Run: headless pygame with SDL's dummy video driver; simulated clock (each Clock.tick advances the game by its frame time, no real sleeping); random seed 0; keys injected as events and as key.get_pressed() state; no mouse input.
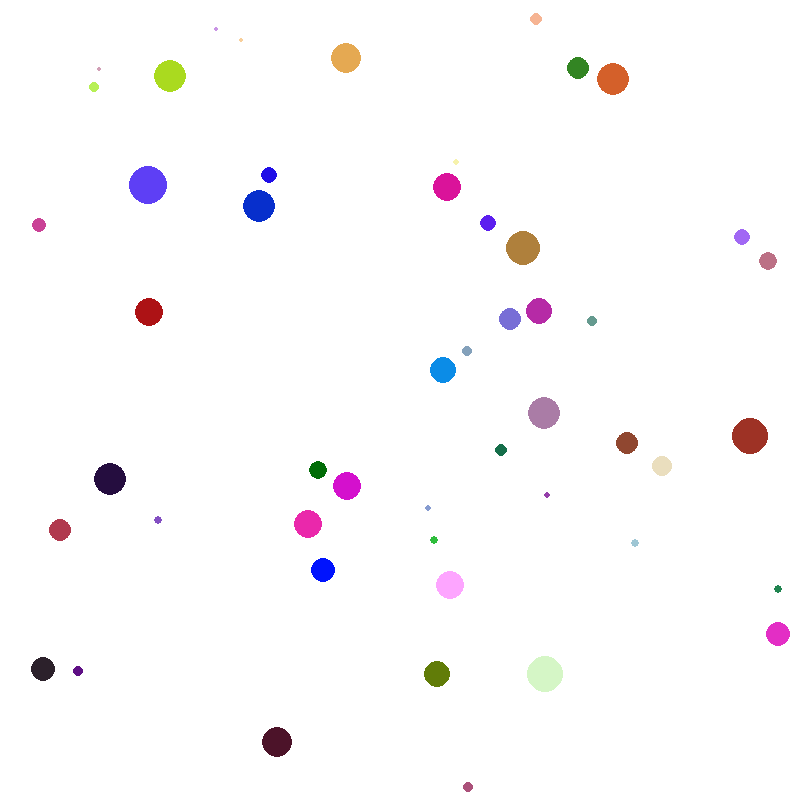
Frame 1 of 4 · flips 1–60 · no input
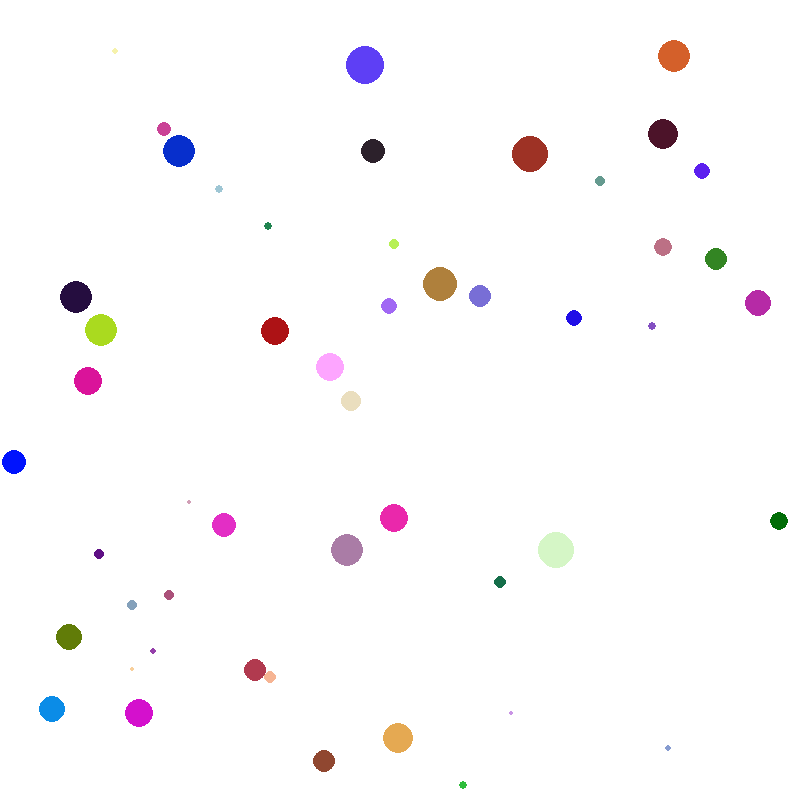
Frame 2 of 4 · flips 61–180 · tapped SPACE, RETURN · held RIGHT (→), D
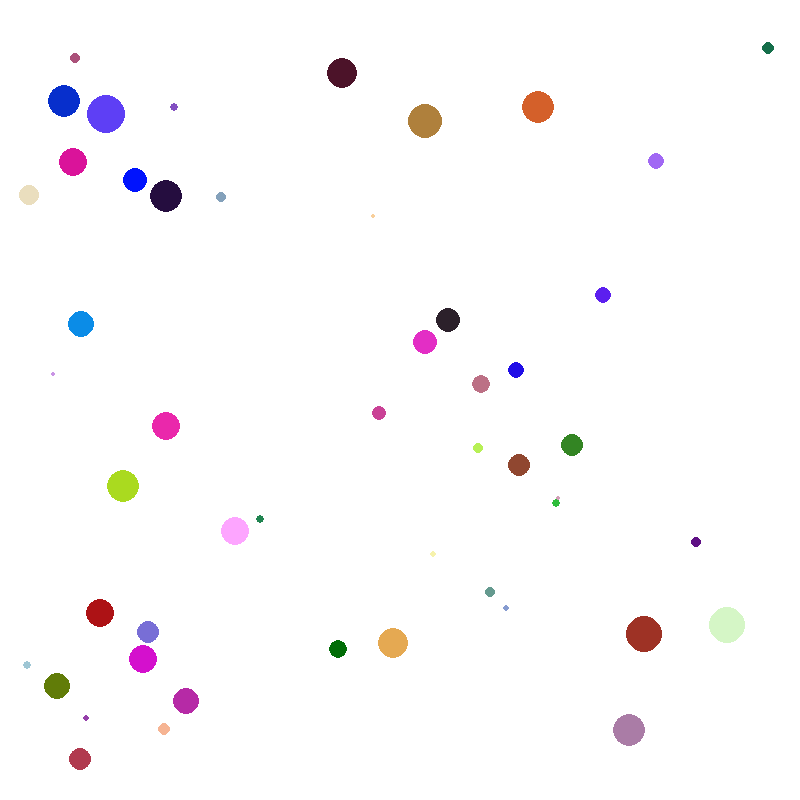
Frame 3 of 4 · flips 181–300 · held DOWN (↓), S
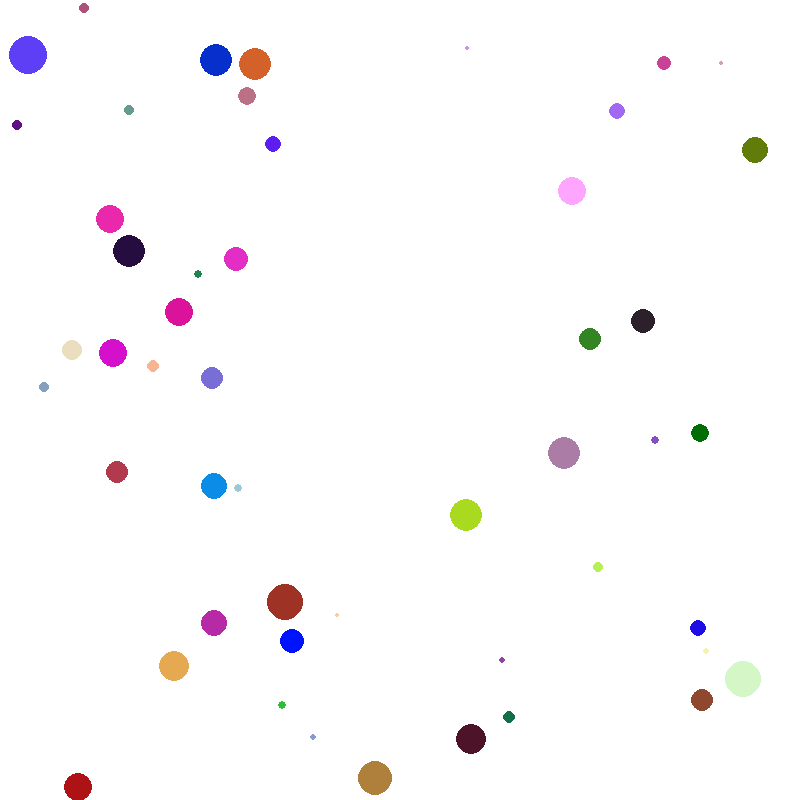
Frame 4 of 4 · flips 301–420 · held LEFT (←), A, UP (↑), W

The pygame program that drew these frames:

import random
import pygame
import sys
from pygame.locals import *

class Particle:
    def __init__(self, x, y, radius, color, dx, dy):
        self.x = x
        self.y = y
        self.radius = radius
        self.color = color
        self.dx = dx
        self.dy = dy

    def draw(self, win):
        pygame.draw.circle(win, self.color, (round(self.x), round(self.y)), self.radius)
    
    def distanceTo(self, other_particle):
        return (((self.x - other_particle.x) ** 2 + (self.y - other_particle.y) ** 2) ** 0.5)
    
    def detectCollision(self, particles):
        for particle in particles:
            if particle != self:
                distance = self.distanceTo(particle)
                if distance <= self.radius + particle.radius:
                    # Separate particles slightly after collision to prevent sticking
                    overlap = 0.5 * (distance - self.radius - particle.radius)
                    
                    self.x -= overlap * (self.x - particle.x) / distance
                    self.y -= overlap * (self.y - particle.y) / distance
                    
                    particle.x += overlap * (self.x - particle.x) / distance
                    particle.y += overlap * (self.y - particle.y) / distance

                    # Calculate new velocities after collision
                    new_dx1 = (self.dx * (self.radius - particle.radius) + 2 * particle.radius * particle.dx) / (self.radius + particle.radius)
                    new_dy1 = (self.dy * (self.radius - particle.radius) + 2 * particle.radius * particle.dy) / (self.radius + particle.radius)
                    new_dx2 = (particle.dx * (particle.radius - self.radius) + 2 * self.radius * self.dx) / (self.radius + particle.radius)
                    new_dy2 = (particle.dy * (particle.radius - self.radius) + 2 * self.radius * self.dy) / (self.radius + particle.radius)

                    self.dx, self.dy = new_dx1, new_dy1
                    particle.dx, particle.dy = new_dx2, new_dy2

        # Detect collision with walls
        if self.x - self.radius <= 0:
            self.x = self.radius  # adjust x position to keep particle within screen
            self.dx *= -1  # reverse x direction
        elif self.x + self.radius >= WIDTH:
            self.x = WIDTH - self.radius  # adjust x position to keep particle within screen
            self.dx *= -1  # reverse x direction

        if self.y - self.radius <= 0:
            self.y = self.radius  # adjust y position to keep particle within screen
            self.dy *= -1  # reverse y direction
        elif self.y + self.radius >= HEIGHT:
            self.y = HEIGHT - self.radius  # adjust y position to keep particle within screen
            self.dy *= -1  # reverse y direction

    def updatePos(self):
        self.x += self.dx
        self.y += self.dy

def initParticles(num_particles, width, height):
    particles = []
    while len(particles) < num_particles:
        x = random.randint(50, width - 50)
        y = random.randint(50, height - 50)
        radius = random.uniform(2, 20)
        color = (random.randint(0, 255), random.randint(0, 255), random.randint(0, 255))
        dx = random.randint(-10, 10)
        dy = random.randint(-10, 10)
        
        new_particle = Particle(x, y, radius, color, dx, dy)
        
        if all(new_particle.distanceTo(p) > new_particle.radius + p.radius for p in particles):
            particles.append(new_particle)
    
    return particles

pygame.init()

WIDTH, HEIGHT = 800, 800
win = pygame.display.set_mode((WIDTH, HEIGHT))

pygame.display.set_caption("Collision simulation")

particles = initParticles(50, WIDTH, HEIGHT)

done = False
clock = pygame.time.Clock()
while not done:
    for event in pygame.event.get():
        if event.type == QUIT:
            done = True
    win.fill("white")

    for particle in particles:
        particle.draw(win)
        particle.detectCollision(particles)
        particle.updatePos()
    
    pygame.display.update()
    clock.tick(30)

pygame.quit()
sys.exit()
